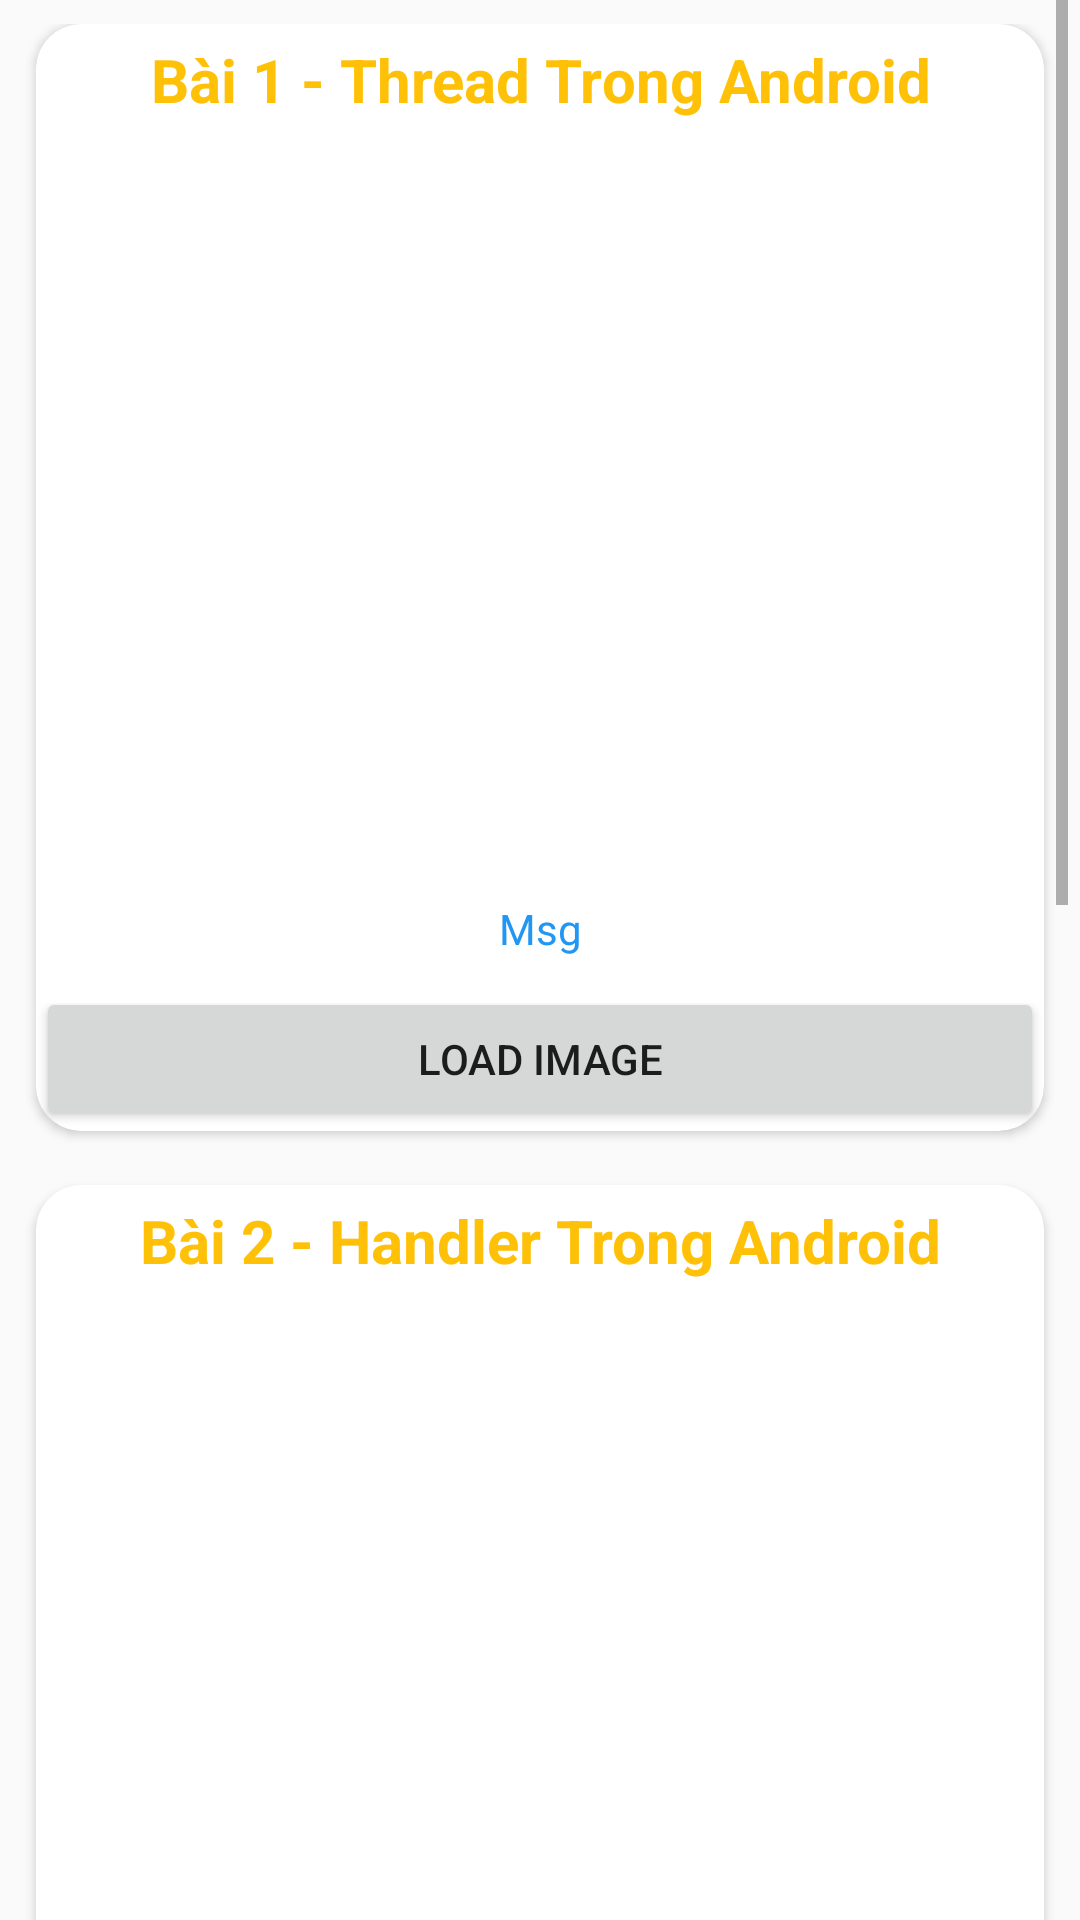

Here is an Android app screen rendered from its layout file. Give the layout XML and the strings, colors and styles it references.
<!-- AndroidManifest.xml: application theme Theme.LabNetwork -->
<!-- res/layout/activity_lab1.xml -->
<?xml version="1.0" encoding="utf-8"?>
<LinearLayout xmlns:android="http://schemas.android.com/apk/res/android"
    xmlns:app="http://schemas.android.com/apk/res-auto"
    xmlns:tools="http://schemas.android.com/tools"
    android:layout_width="match_parent"
    android:layout_height="match_parent"
    android:orientation="vertical"
    android:paddingHorizontal="4dp"
    tools:context=".lab1.Lab1Activity">

    <ScrollView
        android:layout_width="match_parent"
        android:layout_height="match_parent">
        <LinearLayout
            android:layout_width="match_parent"
            android:layout_height="match_parent"
            android:paddingTop="8dp"
            android:orientation="vertical">

            <androidx.cardview.widget.CardView
                android:layout_width="match_parent"
                android:layout_height="wrap_content"
                android:layout_marginHorizontal="8dp"
                android:layout_marginBottom="8dp"
                app:cardCornerRadius="15dp">
                <LinearLayout
                    android:layout_width="match_parent"
                    android:layout_height="match_parent"
                    android:paddingTop="5dp"
                    android:background="@drawable/border"
                    android:orientation="vertical">
                    <TextView
                        android:layout_width="match_parent"
                        android:layout_height="wrap_content"
                        android:gravity="center"
                        android:textStyle="bold"
                        android:textSize="20sp"
                        android:textColor="#FFC107"
                        android:text="Bài 1 - Thread Trong Android"/>

                    <ImageView
                        android:id="@+id/imgLoad1"
                        android:layout_width="250dp"
                        android:layout_height="250dp"
                        android:src="@drawable/ic_launcher_background"
                        android:layout_gravity="center"/>

                    <TextView
                        android:id="@+id/tvMsg1"
                        android:layout_width="match_parent"
                        android:layout_height="wrap_content"
                        android:layout_marginVertical="10dp"
                        android:gravity="center"
                        android:textColor="#2196F3"
                        android:text="Msg"/>
                    <Button
                        android:id="@+id/btnLoad1"
                        android:layout_width="match_parent"
                        android:layout_height="wrap_content"
                        android:text="Load Image"/>
                </LinearLayout>
            </androidx.cardview.widget.CardView>

            <androidx.cardview.widget.CardView
                android:layout_width="match_parent"
                android:layout_height="wrap_content"
                android:layout_marginHorizontal="8dp"
                android:layout_marginBottom="8dp"
                android:layout_marginTop="10dp"
                app:cardCornerRadius="15dp">
                <LinearLayout
                    android:layout_width="match_parent"
                    android:layout_height="match_parent"
                    android:background="@drawable/border"
                    android:paddingTop="5dp"
                    android:orientation="vertical">
                    <TextView
                        android:layout_width="match_parent"
                        android:layout_height="wrap_content"
                        android:gravity="center"
                        android:textStyle="bold"
                        android:textSize="20sp"
                        android:textColor="#FFC107"
                        android:text="Bài 2 - Handler Trong Android"/>

                    <ImageView
                        android:id="@+id/imgLoad2"
                        android:layout_width="250dp"
                        android:layout_height="250dp"
                        android:src="@drawable/ic_launcher_background"
                        android:layout_gravity="center"/>

                    <TextView
                        android:id="@+id/tvMsg2"
                        android:layout_width="match_parent"
                        android:layout_height="wrap_content"
                        android:layout_marginVertical="10dp"
                        android:gravity="center"
                        android:textColor="#2196F3"
                        android:text="Msg"/>
                    <Button
                        android:id="@+id/btnLoad2"
                        android:layout_width="match_parent"
                        android:layout_height="wrap_content"
                        android:text="Load Image"/>
                </LinearLayout>
            </androidx.cardview.widget.CardView>

            <androidx.cardview.widget.CardView
                android:layout_width="match_parent"
                android:layout_height="wrap_content"
                android:layout_marginHorizontal="8dp"
                android:layout_marginBottom="8dp"
                android:layout_marginTop="10dp"
                app:cardCornerRadius="15dp">
                <LinearLayout
                    android:layout_width="match_parent"
                    android:layout_height="match_parent"
                    android:background="@drawable/border"
                    android:paddingTop="5dp"
                    android:orientation="vertical">
                    <TextView
                        android:layout_width="match_parent"
                        android:layout_height="wrap_content"
                        android:gravity="center"
                        android:textStyle="bold"
                        android:textSize="20sp"
                        android:textColor="#FFC107"
                        android:text="Bài 3 - AsyncTask"/>

                    <ImageView
                        android:id="@+id/imgLoad3"
                        android:layout_width="250dp"
                        android:layout_height="250dp"
                        android:src="@drawable/ic_launcher_background"
                        android:layout_gravity="center"/>

                    <TextView
                        android:id="@+id/tvMsg3"
                        android:layout_width="match_parent"
                        android:layout_height="wrap_content"
                        android:layout_marginVertical="10dp"
                        android:gravity="center"
                        android:textColor="#2196F3"
                        android:text="Msg"/>
                    <Button
                        android:id="@+id/btnLoad3"
                        android:layout_width="match_parent"
                        android:layout_height="wrap_content"
                        android:text="Load Image"/>
                </LinearLayout>
            </androidx.cardview.widget.CardView>

            <androidx.cardview.widget.CardView
                android:layout_width="match_parent"
                android:layout_height="wrap_content"
                android:layout_marginHorizontal="8dp"
                android:layout_marginBottom="8dp"
                android:layout_marginTop="10dp"
                app:cardCornerRadius="15dp">
                <LinearLayout
                    android:layout_width="match_parent"
                    android:layout_height="match_parent"
                    android:background="@drawable/border"
                    android:paddingTop="5dp"
                    android:orientation="vertical">
                    <TextView
                        android:layout_width="match_parent"
                        android:layout_height="wrap_content"
                        android:gravity="center"
                        android:textStyle="bold"
                        android:textSize="20sp"
                        android:textColor="#FFC107"
                        android:text="Bài 4 - Sleep Time"/>

                    <EditText
                        android:layout_margin="10dp"
                        android:paddingHorizontal="20dp"
                        android:layout_width="match_parent"
                        android:layout_height="wrap_content"
                        android:id="@+id/edText"
                        android:hint="Nhập số giây để ngủ"/>

                    <Button
                        android:id="@+id/btnLoad4"
                        android:layout_width="match_parent"
                        android:layout_height="wrap_content"
                        android:text="Run"/>

                    <TextView
                        android:id="@+id/tvMsg4"
                        android:layout_width="match_parent"
                        android:layout_height="wrap_content"
                        android:layout_marginVertical="10dp"
                        android:gravity="center"
                        android:textColor="#2196F3"
                        android:text="Sleeping ..."/>
                </LinearLayout>
            </androidx.cardview.widget.CardView>
        </LinearLayout>
    </ScrollView>
</LinearLayout>
<!-- resources referenced by this layout -->
<resources>
  <style name="Theme.LabNetwork" parent="Theme.AppCompat.DayNight.NoActionBar">
          
          <item name="colorPrimary">@color/purple_500</item>
          <item name="colorPrimaryVariant">@color/purple_700</item>
          <item name="colorOnPrimary">@color/white</item>
          
          <item name="colorSecondary">@color/teal_200</item>
          <item name="colorSecondaryVariant">@color/teal_700</item>
          <item name="colorOnSecondary">@color/black</item>
          
          <item name="android:statusBarColor" tools:targetApi="l">?attr/colorPrimaryVariant</item>
          
      </style>
  <!-- not gathered from this repository: default colours our renderer supplied (Android Studio template values) -->
  <color name="purple_500">#FF6200EE</color>
  <color name="purple_700">#FF3700B3</color>
  <color name="teal_200">#FF03DAC5</color>
  <color name="teal_700">#FF018786</color>
  <color name="black">#FF000000</color>
  <color name="white">#FFFFFFFF</color>
</resources>
